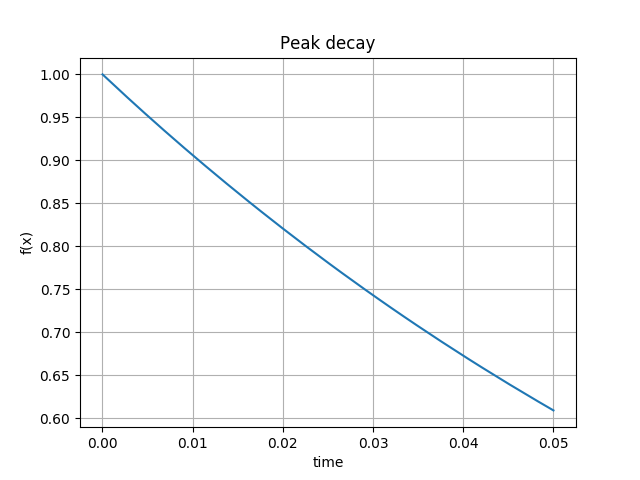

Source data for this figure (header and first rows):
time, fx_peak
1e-05, 0.9999
2e-05, 0.9998
3e-05, 0.9997
4e-05, 0.9996
5e-05, 0.9995
6e-05, 0.9994
7e-05, 0.9993
8e-05, 0.9992
9e-05, 0.9991
0.0001, 0.999
0.00011, 0.9989
0.00012, 0.9988
0.00013, 0.9987
0.00014, 0.9986
0.00015, 0.9985
0.00016, 0.9984
0.00017, 0.9983
0.00018, 0.9982
0.00019, 0.9981
0.0002, 0.998
0.00021, 0.9979
0.00022, 0.9978
0.00023, 0.9977
0.00024, 0.9976
0.00025, 0.9975
0.00026, 0.9974
0.00027, 0.9973
0.00028, 0.9972
0.00029, 0.9971
0.0003, 0.997
0.00031, 0.9969
0.00032, 0.9968
0.00033, 0.9967
0.00034, 0.9967
0.00035, 0.9966
0.00036, 0.9965
0.00037, 0.9964
0.00038, 0.9963
0.00039, 0.9962
0.0004, 0.9961
0.00041, 0.996
0.00042, 0.9959
0.00043, 0.9958
0.00044, 0.9957
0.00045, 0.9956
0.00046, 0.9955
0.00047, 0.9954
0.00048, 0.9953
0.00049, 0.9952
0.0005, 0.9951
0.00051, 0.995
0.00052, 0.9949
0.00053, 0.9948
0.00054, 0.9947
0.00055, 0.9946
0.00056, 0.9945
0.00057, 0.9944
0.00058, 0.9943
0.00059, 0.9942
0.0006, 0.9941
... 4,940 more rows
